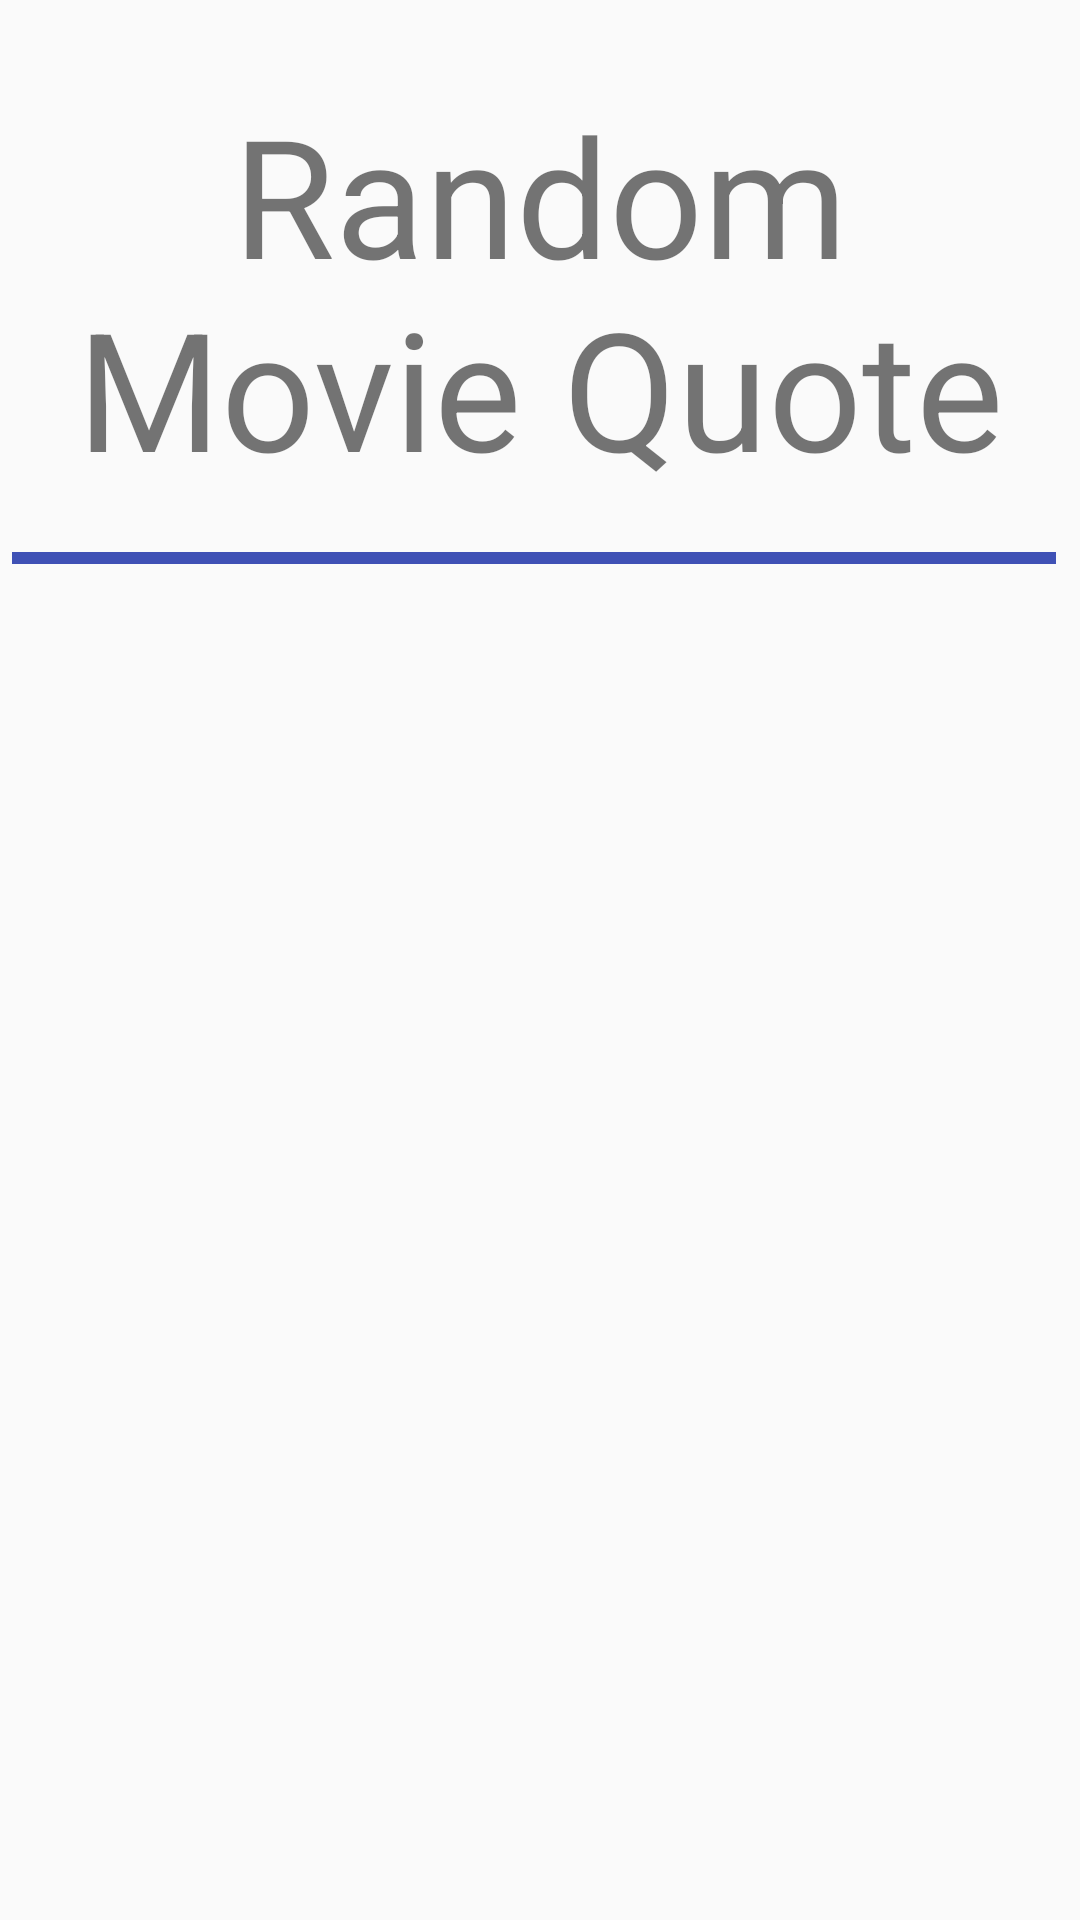

Produce the Android XML layout that renders to this screen, including the resource entries it uses.
<!-- AndroidManifest.xml: application theme Theme.AppCompat.Light.NoActionBar -->
<!-- res/layout/fragment_quote.xml -->
<?xml version="1.0" encoding="utf-8"?>
<android.support.constraint.ConstraintLayout
    xmlns:android="http://schemas.android.com/apk/res/android"
    xmlns:app="http://schemas.android.com/apk/res-auto"
    android:layout_width="match_parent"
    android:layout_height="match_parent">

    <TextView
        android:id="@+id/QuoteTitle"
        android:layout_width="wrap_content"
        android:layout_height="wrap_content"
        android:layout_marginTop="28dp"
        android:text="@string/MovieSelection"
        android:textAlignment="center"
        android:textSize="55sp"
        app:layout_constraintHorizontal_bias="0.511"
        app:layout_constraintLeft_toLeftOf="parent"
        app:layout_constraintRight_toRightOf="parent"
        app:layout_constraintTop_toTopOf="parent" />

    <View
        android:id="@+id/blueDivider"
        android:layout_width="fill_parent"
        android:layout_height="4dip"
        android:layout_marginEnd="8dp"
        android:layout_marginLeft="16dp"
        android:layout_marginStart="4dp"
        android:layout_marginTop="184dp"
        android:background="@color/colorPrimary"
        app:layout_constraintEnd_toEndOf="parent"
        app:layout_constraintLeft_toLeftOf="parent"
        app:layout_constraintStart_toStartOf="parent"
        app:layout_constraintTop_toTopOf="parent"
        android:layout_marginRight="8dp" />

    <TextView
        android:id="@+id/QuoteAPI"
        android:layout_width="wrap_content"
        android:layout_height="wrap_content"
        android:layout_marginTop="340dp"
        android:textSize="20sp"
        android:padding="10dp"
        android:gravity="center"
        app:layout_constraintEnd_toEndOf="parent"
        app:layout_constraintHorizontal_bias="0.562"
        app:layout_constraintLeft_toLeftOf="parent"
        app:layout_constraintRight_toRightOf="parent"
        app:layout_constraintStart_toStartOf="parent"
        app:layout_constraintTop_toTopOf="parent" />



</android.support.constraint.ConstraintLayout>
<!-- resources referenced by this layout -->
<resources>
  <color name="colorPrimary">#3F51B5</color>
  <string name="MovieSelection">Random Movie Quote</string>
</resources>
